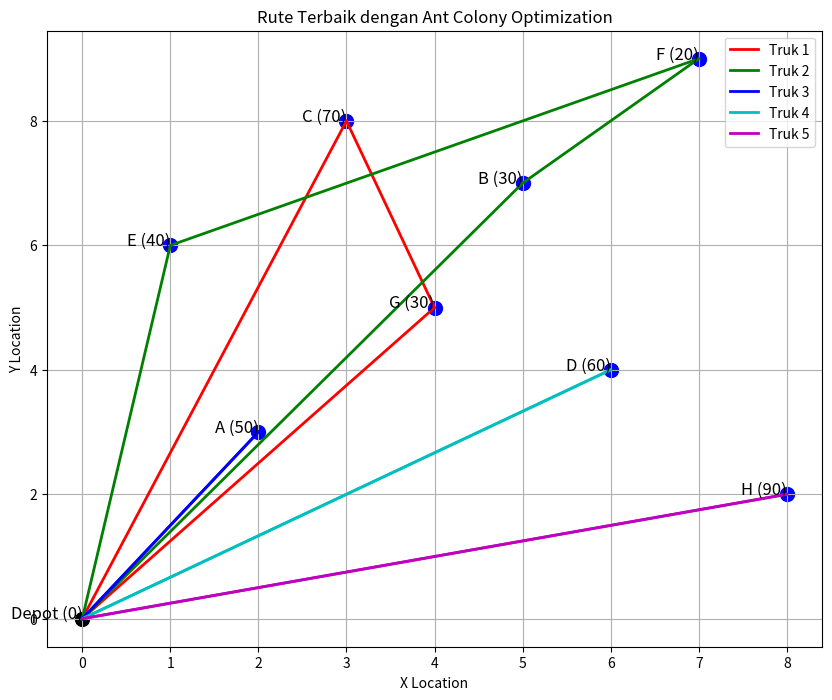

The script that saved this image:
import numpy as np
import random
import math
import matplotlib.pyplot as plt

# Data pelanggan
customers = {
    'Depot': {'demand': 0, 'location': (0, 0), 'time_window': (0, 24)},
    'A': {'demand': 50, 'location': (2, 3), 'time_window': (7, 10)},
    'B': {'demand': 30, 'location': (5, 7), 'time_window': (8, 10)},
    'C': {'demand': 70, 'location': (3, 8), 'time_window': (9, 15)},
    'D': {'demand': 60, 'location': (6, 4), 'time_window': (13, 15)},
    'E': {'demand': 40, 'location': (1, 6), 'time_window': (10, 13)},
    'F': {'demand': 20, 'location': (7, 9), 'time_window': (14, 17)},
    'G': {'demand': 30, 'location': (4, 5), 'time_window': (7, 13)},
    'H': {'demand': 90, 'location': (8, 2), 'time_window': (7, 15)}
}

vehicle_count = 3
vehicle_capacity = 100

# Parameter ACO
alpha = 1.0  # importance of pheromone
beta = 2.0   # importance of distance
evaporation_rate = 0.5
num_ants = 10
iterations = 100

# Fungsi jarak Euclidean
def euclidean_distance(loc1, loc2):
    return math.sqrt((loc1[0] - loc2[0]) ** 2 + (loc1[1] - loc2[1]) ** 2)

# Membuat matriks jarak antar pelanggan
distances = {}
for customer1 in customers:
    distances[customer1] = {}
    for customer2 in customers:
        distances[customer1][customer2] = euclidean_distance(customers[customer1]['location'], customers[customer2]['location'])

# Inisialisasi pheromone
pheromones = {customer: {other: 1 for other in customers} for customer in customers}

# Fungsi ACO untuk memilih pelanggan berikutnya berdasarkan probabilitas
def select_next_customer(current_customer, visited, pheromones, distances):
    probabilities = {}
    for customer in customers:
        if customer not in visited and customer != 'Depot':
            probabilities[customer] = (pheromones[current_customer][customer] ** alpha) * ((1.0 / distances[current_customer][customer]) ** beta)
    
    total = sum(probabilities.values())
    if total == 0:
        return 'Depot'  # Balik ke Depot jika tidak ada pilihan lain
    
    probabilities = {k: v / total for k, v in probabilities.items()}
    rand = random.uniform(0, 1)
    cumulative = 0
    for customer, probability in probabilities.items():
        cumulative += probability
        if rand <= cumulative:
            return customer
    return 'Depot'

# Fungsi untuk menghasilkan rute dengan ACO
def aco_vrp():
    best_route = None
    best_distance = float('inf')
    
    for iteration in range(iterations):
        routes = []
        for ant in range(num_ants):
            route = []
            visited = set()
            current_vehicle_load = 0
            current_customer = 'Depot'
            sub_route = [current_customer]
            
            while len(visited) < len(customers) - 1:
                next_customer = select_next_customer(current_customer, visited, pheromones, distances)
                
                if next_customer == 'Depot' or current_vehicle_load + customers[next_customer]['demand'] > vehicle_capacity:
                    # End sub-route and start a new one
                    sub_route.append('Depot')
                    route.append(sub_route)
                    sub_route = ['Depot']
                    current_vehicle_load = 0
                    current_customer = 'Depot'
                else:
                    # Add customer to sub-route
                    sub_route.append(next_customer)
                    visited.add(next_customer)
                    current_vehicle_load += customers[next_customer]['demand']
                    current_customer = next_customer
            
            # Menutup rute terakhir
            if sub_route[-1] != 'Depot':
                sub_route.append('Depot')
            route.append(sub_route)
            routes.append(route)
        
        # Evaluasi rute dan update pheromone
        for route in routes:
            route_distance = 0
            for sub_route in route:
                for i in range(len(sub_route) - 1):
                    route_distance += distances[sub_route[i]][sub_route[i+1]]
            
            if route_distance < best_distance:
                best_distance = route_distance
                best_route = route
            
            # Update pheromone
            for sub_route in route:
                for i in range(len(sub_route) - 1):
                    pheromones[sub_route[i]][sub_route[i+1]] *= (1 - evaporation_rate)
                    pheromones[sub_route[i]][sub_route[i+1]] += (1 / route_distance)
    
    return best_route, best_distance

# Menjalankan ACO VRP dan menampilkan hasil
best_route, best_distance = aco_vrp()
print("Rute Terbaik:", best_route)
print("Jarak Terpendek:", best_distance)

# Visualisasi rute terbaik
def plot_route(route):
    colors = ['r', 'g', 'b', 'c', 'm']  # Warna untuk tiap truk
    plt.figure(figsize=(10, 8))
    
    # Plot depot dan pelanggan
    for customer, data in customers.items():
        x, y = data['location']
        plt.scatter(x, y, c='black' if customer == 'Depot' else 'blue', s=100)
        plt.text(x, y, f'{customer} ({data["demand"]})', fontsize=12, ha='right')
    
    # Plot rute
    for i, sub_route in enumerate(route):
        color = colors[i % len(colors)]
        for j in range(len(sub_route) - 1):
            start, end = sub_route[j], sub_route[j + 1]
            start_loc, end_loc = customers[start]['location'], customers[end]['location']
            plt.plot([start_loc[0], end_loc[0]], [start_loc[1], end_loc[1]], color=color, linestyle='-', linewidth=2, label=f'Truk {i+1}' if j == 0 else "")
    
    plt.xlabel("X Location")
    plt.ylabel("Y Location")
    plt.title("Rute Terbaik dengan Ant Colony Optimization")
    plt.legend()
    plt.grid()
    plt.show()

# Memvisualisasikan rute terbaik
plot_route(best_route)
